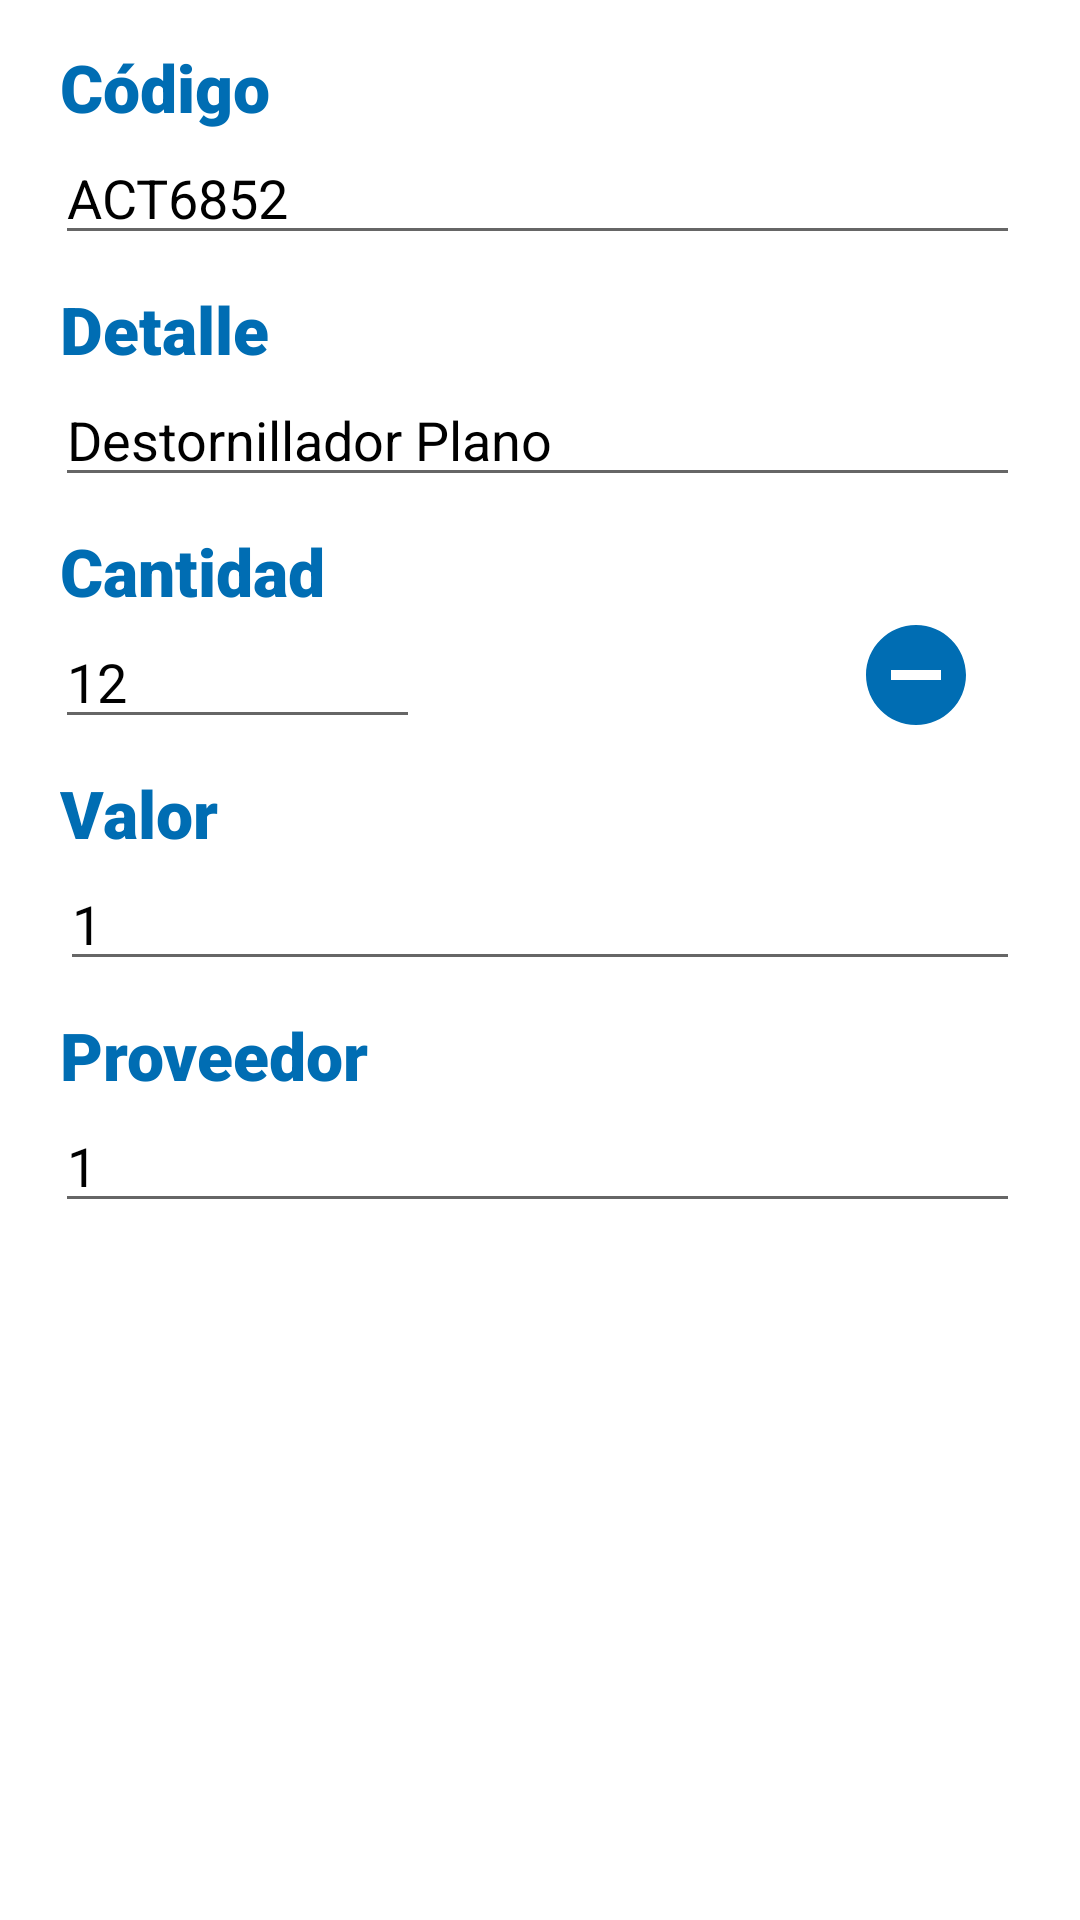

Android layout source for this screen:
<!-- AndroidManifest.xml: application theme Theme.Inventario2021 -->
<!-- res/layout/activity_description.xml -->
<?xml version="1.0" encoding="utf-8"?>
<LinearLayout xmlns:android="http://schemas.android.com/apk/res/android"
    xmlns:app="http://schemas.android.com/apk/res-auto"
    xmlns:tools="http://schemas.android.com/tools"
    android:layout_width="match_parent"
    android:layout_height="match_parent"
    android:orientation="vertical"
    android:paddingLeft="20dp"
    android:paddingRight="20dp"
    android:layout_marginTop="20dp"
    tools:context=".DescriptionActivity">

    <TextView
        android:id="@+id/txtId"
        android:layout_width="match_parent"
        android:layout_height="wrap_content"
        android:layout_marginTop="-5dp"
        android:text="0"
        android:visibility="invisible"
        android:textColor="@color/purple_500"
        />


    <TextView
        android:layout_width="match_parent"
        android:layout_height="wrap_content"
        android:text="Código"
        android:textSize="22sp"
        android:fontFamily="sans-serif-black"
        android:textColor="@color/purple_700"/>
    <EditText
        android:id="@+id/et_Codigo"
        android:layout_width="match_parent"
        android:layout_height="wrap_content"
        android:layout_marginLeft="-2dp"
        android:text="ACT6852"
        android:textColor="@color/black"
        android:textSize="18sp"/>

    <TextView
        android:layout_width="match_parent"
        android:layout_height="wrap_content"
        android:layout_marginTop="10dp"
        android:text="Detalle"
        android:textSize="22sp"
        android:fontFamily="sans-serif-black"
        android:textColor="@color/purple_700"/>
    <EditText
        android:id="@+id/et_Detalle"
        android:layout_width="match_parent"
        android:layout_height="wrap_content"
        android:layout_marginLeft="-2dp"
        android:text="Destornillador Plano"
        android:textColor="@color/black"
        android:textSize="18sp"/>

    <LinearLayout
        android:layout_width="match_parent"
        android:layout_height="wrap_content"
        android:orientation="vertical">

        <TextView
            android:layout_width="match_parent"
            android:layout_height="wrap_content"
            android:layout_marginTop="10dp"
            android:text="Cantidad"
            android:textSize="22sp"
            android:fontFamily="sans-serif-black"
            android:textColor="@color/purple_700"/>

        <LinearLayout
            android:layout_width="match_parent"
            android:layout_height="wrap_content"
            android:orientation="horizontal">

            <EditText
                android:id="@+id/et_Cantidad"
                android:layout_width="match_parent"
                android:layout_height="wrap_content"
                android:layout_marginLeft="-2dp"
                android:layout_marginRight="200dp"
                android:inputType="none"
                android:text="12"
                android:editable="false"
                android:textColor="@color/black"
                android:textSize="18sp" />

            <ImageView
                android:id="@+id/imageAgregar"
                android:layout_width="40dp"
                android:layout_height="40dp"
                android:layout_marginLeft="-100dp"
                android:src="@drawable/ic_add_circle_24"
                android:onClick="Agregar"/>

            <ImageView
                android:id="@+id/imageRestar"
                android:layout_width="40dp"
                android:layout_height="40dp"
                android:layout_marginLeft="5dp"
                android:src="@drawable/ic_remove_circle_24" />


        </LinearLayout>


    </LinearLayout>






    <TextView
        android:layout_width="match_parent"
        android:layout_height="wrap_content"
        android:layout_marginTop="10dp"
        android:text="Valor"
        android:textSize="22sp"
        android:fontFamily="sans-serif-black"
        android:textColor="@color/purple_700"/>

    <EditText
        android:id="@+id/et_Valor"
        android:layout_width="match_parent"
        android:layout_height="wrap_content"
        android:inputType="numberDecimal"
        android:text="1"
        android:textColor="@color/black"
        android:textSize="18sp" />

    <TextView
        android:layout_width="match_parent"
        android:layout_height="wrap_content"
        android:layout_marginTop="10dp"
        android:text="Proveedor"
        android:textSize="22sp"
        android:fontFamily="sans-serif-black"
        android:textColor="@color/purple_700"/>
    <EditText
        android:id="@+id/et_Proveedor"
        android:layout_width="match_parent"
        android:layout_height="wrap_content"
        android:layout_marginLeft="-2dp"
        android:text="1"
        android:textColor="@color/black"
        android:textSize="18sp"/>

    <TextView
        android:visibility="invisible"
        android:layout_width="match_parent"
        android:layout_height="wrap_content"
        android:layout_marginTop="10dp"
        android:text="Total Productos Vendidos"
        android:textSize="22sp"
        android:fontFamily="sans-serif-black"
        android:textColor="@color/purple_700"/>
    <TextView
        android:visibility="invisible"
        android:id="@+id/txtTotalProdVendidos"
        android:layout_width="match_parent"
        android:layout_height="wrap_content"
        android:text="0"
        android:textColor="@color/ic_launcher_background"
        android:textSize="18sp"/>

    <TextView
        android:visibility="invisible"
        android:layout_width="match_parent"
        android:layout_height="wrap_content"
        android:text="Valor Total Facturado"
        android:textColor="@color/purple_700"
        android:fontFamily="sans-serif-black"
        android:textSize="22dp"/>

    <TextView
        android:visibility="invisible"
        android:id="@+id/txtTotalDinero"
        android:layout_width="match_parent"
        android:layout_height="wrap_content"
        android:text="0.05"
        android:textColor="@color/ic_launcher_background"
        android:textSize="18sp"/>





</LinearLayout>
<!-- resources referenced by this layout -->
<resources>
  <color name="black">#FF000000</color>
  <color name="ic_launcher_background">#01839B</color>
  <color name="purple_500">#039be5</color>
  <color name="purple_700">#006db3</color>
  <!-- drawable ic_remove_circle_24 (drawable) -->
  <vector android:height="24dp" android:tint="@color/purple_700"
      android:viewportHeight="24" android:viewportWidth="24"
      android:width="24dp" xmlns:android="http://schemas.android.com/apk/res/android">
      <path android:fillColor="@android:color/white" android:pathData="M12,2C6.48,2 2,6.48 2,12s4.48,10 10,10 10,-4.48 10,-10S17.52,2 12,2zM17,13L7,13v-2h10v2z"/>
  </vector>
  <style name="Theme.Inventario2021" parent="Theme.MaterialComponents.DayNight.DarkActionBar">
          
          <item name="colorPrimary">@color/purple_500</item>
          <item name="colorPrimaryVariant">@color/purple_700</item>
          <item name="colorOnPrimary">@color/white</item>
          
          <item name="colorSecondary">@color/teal_200</item>
          <item name="colorSecondaryVariant">@color/teal_700</item>
          <item name="colorOnSecondary">@color/black</item>
          
          <item name="android:statusBarColor" tools:targetApi="l">?attr/colorPrimaryVariant</item>
          
      </style>
  <color name="white">#FFFFFFFF</color>
  <color name="teal_200">#FF03DAC5</color>z
  <color name="teal_700">#FF018786</color>
</resources>
